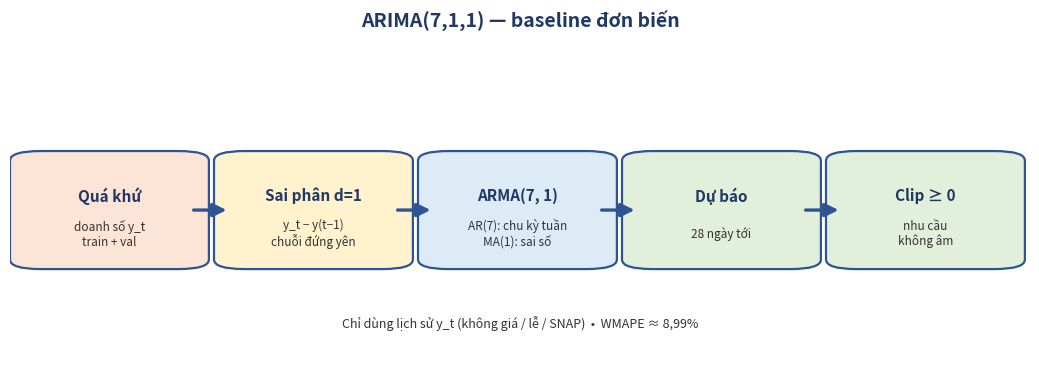
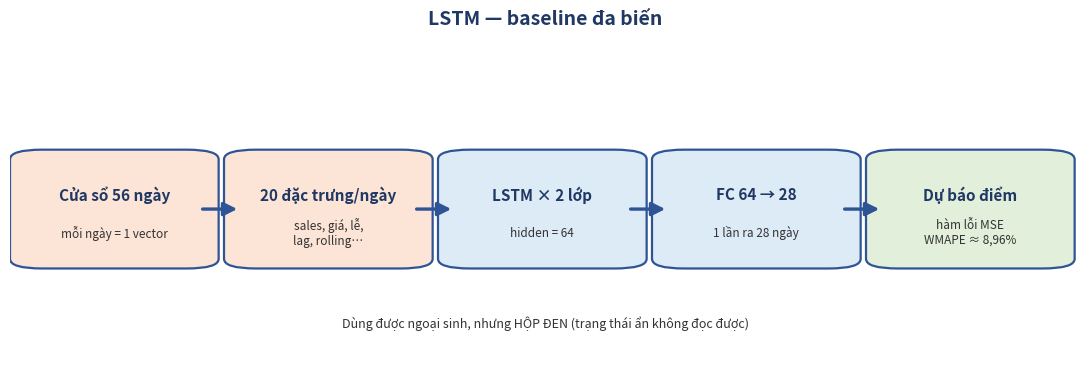
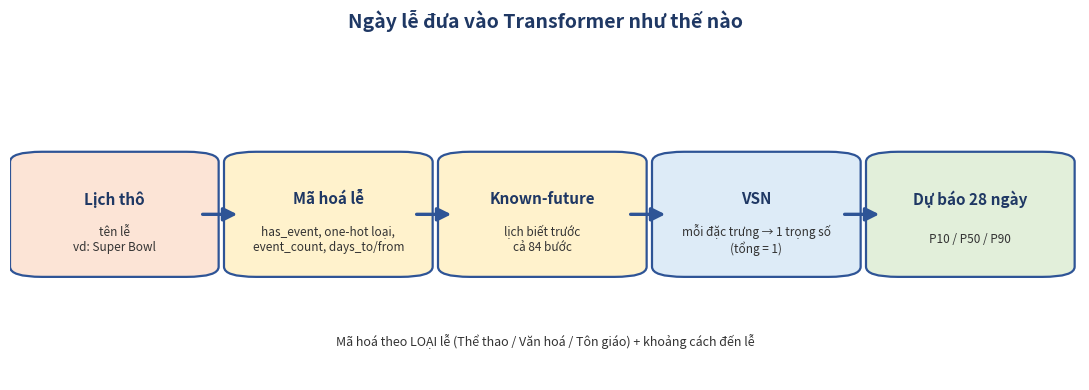
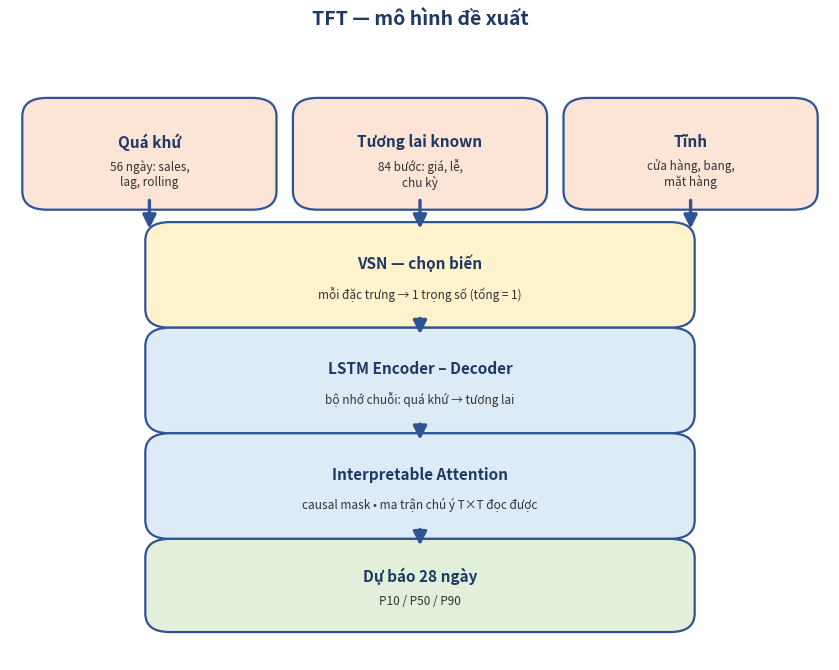

Generate these figures, in order, with matplotlib:
"""
Vẽ lại 3 sơ đồ khối GỌN, TRỰC QUAN (ghi đè 3 file cũ):
  reports/figures/diagram_arima.png
  reports/figures/diagram_lstm.png
  reports/figures/diagram_holiday.png
Quy tắc: 5 hộp, 1 luồng thẳng trái->phải, chữ to, mỗi hộp tối đa 2 dòng phụ.
"""
import os
import matplotlib
matplotlib.use("Agg")
import matplotlib.pyplot as plt
from matplotlib.patches import FancyBboxPatch, FancyArrowPatch

FIG_DIR = "reports/figures"
os.makedirs(FIG_DIR, exist_ok=True)

NAVY = "#1F3864"
EDGE = "#2E5496"
C_IN = "#FCE4D6"     # input: cam nhạt
C_PROC = "#FFF2CC"   # xử lý: vàng nhạt
C_MODEL = "#DDEBF7"  # mô hình: xanh dương nhạt
C_OUT = "#E2EFDA"    # output: xanh lá nhạt


def box(ax, x, y, w, h, title, sub=None, color=C_MODEL):
    ax.add_patch(FancyBboxPatch(
        (x, y), w, h, boxstyle="round,pad=0.015,rounding_size=0.03",
        linewidth=1.6, edgecolor=EDGE, facecolor=color))
    ax.text(x + w / 2, y + h * 0.63, title, ha="center", va="center",
            fontsize=11, fontweight="bold", color=NAVY)
    if sub:
        ax.text(x + w / 2, y + h * 0.28, sub, ha="center", va="center",
                fontsize=8.5, color="#333333")


def arrow(ax, x1, y1, x2, y2):
    ax.add_patch(FancyArrowPatch(
        (x1, y1), (x2, y2), arrowstyle="-|>",
        mutation_scale=20, linewidth=2.4, color=EDGE,
        shrinkA=0, shrinkB=2))


def flow5(ax, boxes, y=0.30, h=0.34):
    """5 hộp thẳng hàng trái->phải + mũi tên. boxes: list[(title, sub, color)]."""
    xs = [0.015, 0.215, 0.415, 0.615, 0.815]
    w = 0.165
    for (title, sub, color), x in zip(boxes, xs):
        box(ax, x, y, w, h, title, sub, color)
    yc = y + h / 2
    for i in range(4):
        arrow(ax, xs[i] + w, yc, xs[i + 1], yc)


def draw_arima():
    fig, ax = plt.subplots(figsize=(10.5, 3.8))
    ax.set_xlim(0, 1)
    ax.set_ylim(0, 1)
    ax.axis("off")
    ax.set_title("ARIMA(7,1,1) — baseline đơn biến", fontsize=14,
                 fontweight="bold", color=NAVY, pad=10)
    flow5(ax, [
        ("Quá khứ", "doanh số y_t\ntrain + val", C_IN),
        ("Sai phân d=1", "y_t − y(t−1)\nchuỗi đứng yên", C_PROC),
        ("ARMA(7, 1)", "AR(7): chu kỳ tuần\nMA(1): sai số", C_MODEL),
        ("Dự báo", "28 ngày tới", C_OUT),
        ("Clip ≥ 0", "nhu cầu\nkhông âm", C_OUT),
    ])
    ax.text(0.5, 0.10, "Chỉ dùng lịch sử y_t (không giá / lễ / SNAP)  •  WMAPE ≈ 8,99%",
            ha="center", fontsize=9, color="#333333", style="italic")
    fig.tight_layout()
    fig.savefig(os.path.join(FIG_DIR, "diagram_arima.png"), dpi=150, bbox_inches="tight")
    plt.close(fig)
    print("[✓] diagram_arima.png")


def draw_lstm():
    fig, ax = plt.subplots(figsize=(11, 3.8))
    ax.set_xlim(0, 1)
    ax.set_ylim(0, 1)
    ax.axis("off")
    ax.set_title("LSTM — baseline đa biến", fontsize=14,
                 fontweight="bold", color=NAVY, pad=10)
    flow5(ax, [
        ("Cửa sổ 56 ngày", "mỗi ngày = 1 vector", C_IN),
        ("20 đặc trưng/ngày", "sales, giá, lễ,\nlag, rolling…", C_IN),
        ("LSTM × 2 lớp", "hidden = 64", C_MODEL),
        ("FC 64 → 28", "1 lần ra 28 ngày", C_MODEL),
        ("Dự báo điểm", "hàm lỗi MSE\nWMAPE ≈ 8,96%", C_OUT),
    ])
    ax.text(0.5, 0.10, "Dùng được ngoại sinh, nhưng HỘP ĐEN (trạng thái ẩn không đọc được)",
            ha="center", fontsize=9, color="#333333", style="italic")
    fig.tight_layout()
    fig.savefig(os.path.join(FIG_DIR, "diagram_lstm.png"), dpi=150, bbox_inches="tight")
    plt.close(fig)
    print("[✓] diagram_lstm.png")


def draw_holiday():
    fig, ax = plt.subplots(figsize=(11, 4.0))
    ax.set_xlim(0, 1)
    ax.set_ylim(0, 1)
    ax.axis("off")
    ax.set_title("Ngày lễ đưa vào Transformer như thế nào", fontsize=14,
                 fontweight="bold", color=NAVY, pad=10)
    flow5(ax, [
        ("Lịch thô", "tên lễ\nvd: Super Bowl", C_IN),
        ("Mã hoá lễ", "has_event, one-hot loại,\nevent_count, days_to/from", C_PROC),
        ("Known-future", "lịch biết trước\ncả 84 bước", C_PROC),
        ("VSN", "mỗi đặc trưng → 1 trọng số\n(tổng = 1)", C_MODEL),
        ("Dự báo 28 ngày", "P10 / P50 / P90", C_OUT),
    ], y=0.32)
    ax.text(0.5, 0.10, "Mã hoá theo LOẠI lễ (Thể thao / Văn hoá / Tôn giáo) + khoảng cách đến lễ",
            ha="center", fontsize=9, color="#333333", style="italic")
    fig.tight_layout()
    fig.savefig(os.path.join(FIG_DIR, "diagram_holiday.png"), dpi=150, bbox_inches="tight")
    plt.close(fig)
    print("[✓] diagram_holiday.png")


def draw_tft():
    fig, ax = plt.subplots(figsize=(8.5, 6.8))
    ax.set_xlim(0, 1)
    ax.set_ylim(0, 1)
    ax.axis("off")
    ax.set_title("TFT — mô hình đề xuất", fontsize=14,
                 fontweight="bold", color=NAVY, pad=10)

    # 3 đầu vào
    box(ax, 0.03, 0.74, 0.28, 0.15, "Quá khứ", "56 ngày: sales,\nlag, rolling", C_IN)
    box(ax, 0.36, 0.74, 0.28, 0.15, "Tương lai known", "84 bước: giá, lễ,\nchu kỳ", C_IN)
    box(ax, 0.69, 0.74, 0.28, 0.15, "Tĩnh", "cửa hàng, bang,\nmặt hàng", C_IN)

    # 1 luồng thẳng
    box(ax, 0.18, 0.55, 0.64, 0.14, "VSN — chọn biến",
        "mỗi đặc trưng → 1 trọng số (tổng = 1)", C_PROC)
    box(ax, 0.18, 0.38, 0.64, 0.14, "LSTM Encoder – Decoder",
        "bộ nhớ chuỗi: quá khứ → tương lai", C_MODEL)
    box(ax, 0.18, 0.21, 0.64, 0.14, "Interpretable Attention",
        "causal mask • ma trận chú ý T×T đọc được", C_MODEL)
    box(ax, 0.18, 0.06, 0.64, 0.12, "Dự báo 28 ngày",
        "P10 / P50 / P90", C_OUT)

    for x in (0.17, 0.50, 0.83):
        arrow(ax, x, 0.74, x, 0.69)
    arrow(ax, 0.50, 0.55, 0.50, 0.52)
    arrow(ax, 0.50, 0.38, 0.50, 0.35)
    arrow(ax, 0.50, 0.21, 0.50, 0.18)

    fig.tight_layout()
    fig.savefig(os.path.join(FIG_DIR, "diagram_tft.png"), dpi=150, bbox_inches="tight")
    plt.close(fig)
    print("[✓] diagram_tft.png")


if __name__ == "__main__":
    draw_arima()
    draw_lstm()
    draw_holiday()
    draw_tft()
